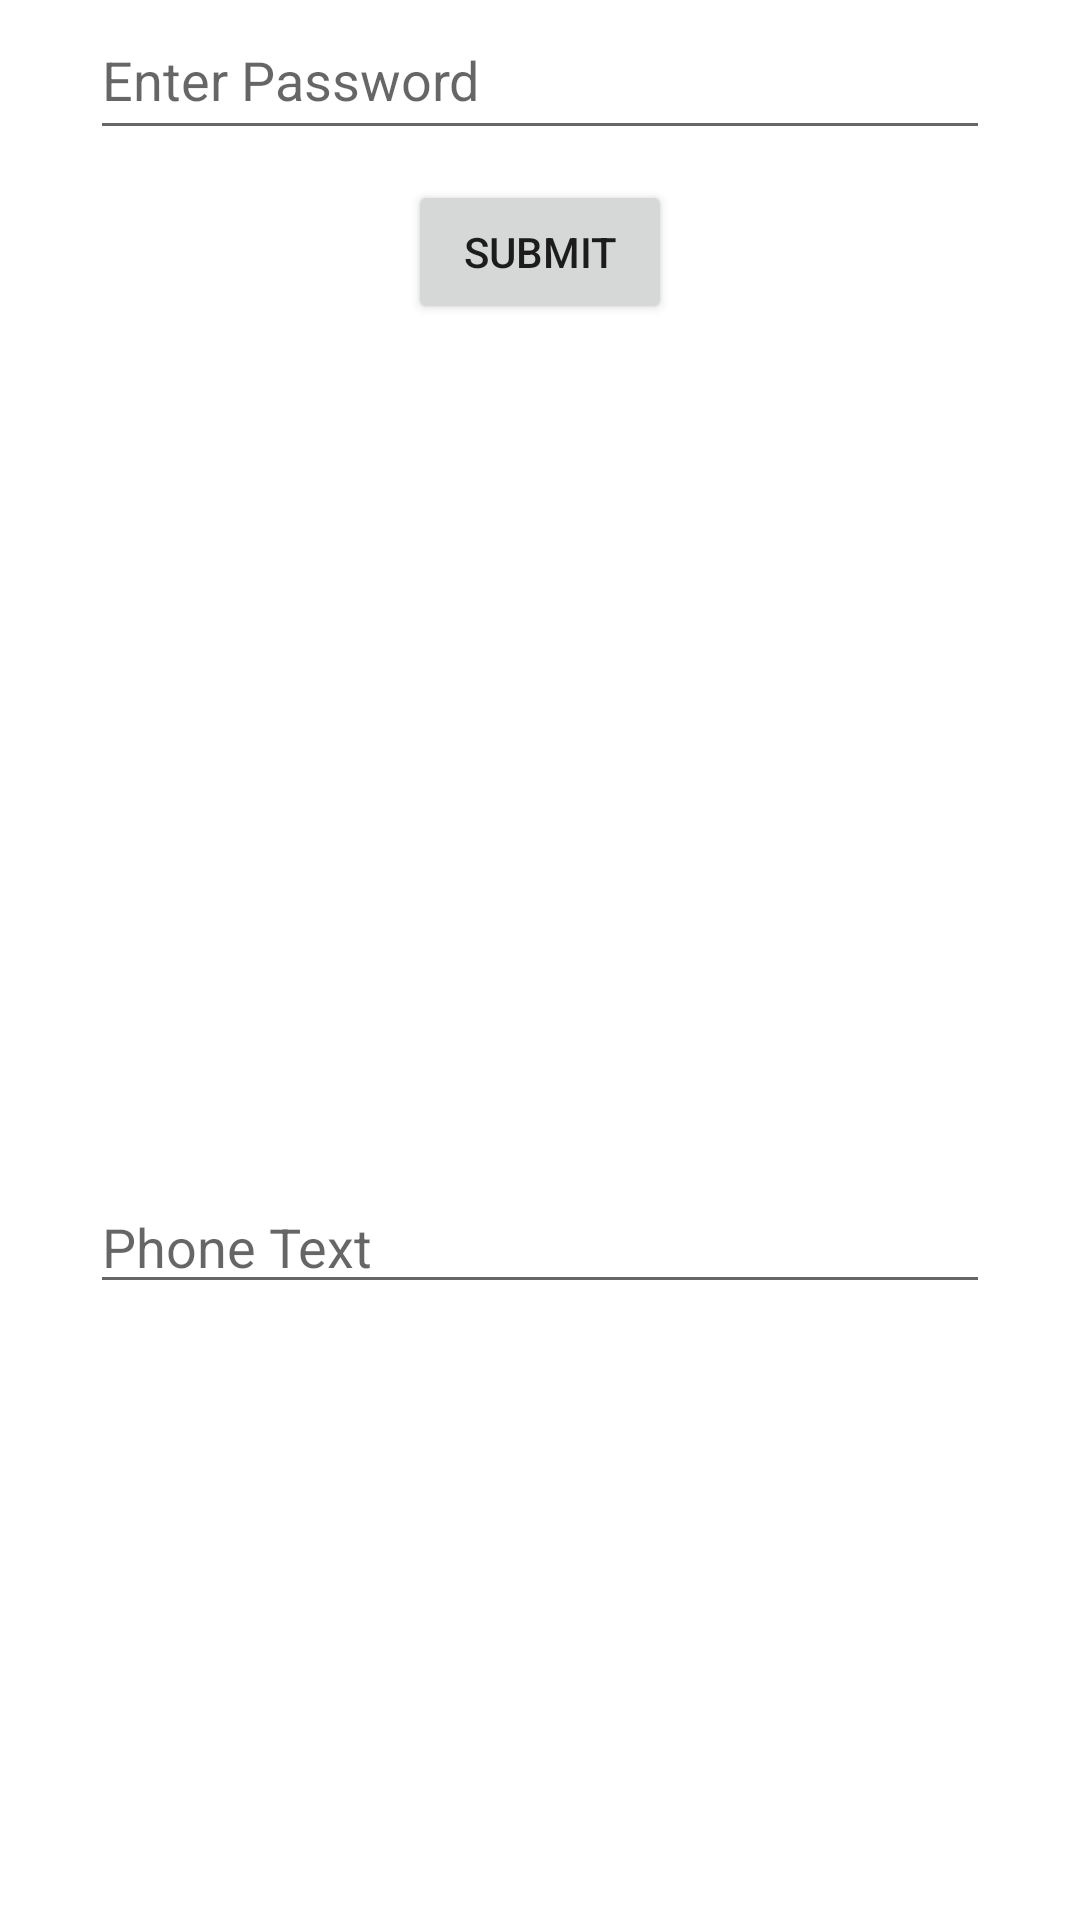

Write the Android layout XML for this screen, with the resource values it uses.
<!-- AndroidManifest.xml: application theme Theme.TextAndViewBinding -->
<!-- res/layout/textinput_main.xml -->
<?xml version="1.0" encoding="utf-8"?>
<androidx.constraintlayout.widget.ConstraintLayout xmlns:android="http://schemas.android.com/apk/res/android"
    xmlns:app="http://schemas.android.com/apk/res-auto"
    xmlns:tools="http://schemas.android.com/tools"
    android:layout_width="match_parent"
    android:layout_height="match_parent"
    tools:context=".TextInputLayoutActivity">













     <EditText
        android:id="@+id/editPassword"
        android:layout_width="300dp"
        android:layout_height="50dp"
        android:layout_marginTop="10dp"
        android:ems="10"
        android:hint="@string/enter_password"
        android:inputType="textPassword"
        app:layout_constraintEnd_toEndOf="parent"
        app:layout_constraintStart_toStartOf="parent"
        app:layout_constraintTop_toBottomOf="@+id/editUsername" />

    <Button
        android:id="@+id/btnSubmit"
        android:layout_width="wrap_content"
        android:layout_height="wrap_content"
        android:layout_marginTop="10dp"
        android:text="@string/submit"
        app:layout_constraintEnd_toEndOf="parent"
        app:layout_constraintStart_toStartOf="parent"
        app:layout_constraintTop_toBottomOf="@+id/editPassword" />

    <EditText
        android:id="@+id/editTextPhone"
        android:layout_width="300dp"
        android:layout_height="wrap_content"
        android:layout_marginTop="80dp"
        android:ems="10"
        android:hint="Phone Text"
        android:inputType="phone"
        app:layout_constraintBottom_toBottomOf="parent"
        app:layout_constraintEnd_toEndOf="parent"
        app:layout_constraintStart_toStartOf="parent"
        app:layout_constraintTop_toBottomOf="@+id/btnSubmit" />
</androidx.constraintlayout.widget.ConstraintLayout>
<!-- resources referenced by this layout -->
<resources>
  <string name="enter_password">Enter Password</string>
  <string name="enter_username">Enter Username</string>
  <string name="submit">Submit</string>
  <style name="Theme.TextAndViewBinding" parent="Theme.MaterialComponents.DayNight.DarkActionBar">
          
          <item name="colorPrimary">@color/purple_500</item>
          <item name="colorPrimaryVariant">@color/purple_700</item>
          <item name="colorOnPrimary">@color/white</item>
          
          <item name="colorSecondary">@color/teal_200</item>
          <item name="colorSecondaryVariant">@color/teal_700</item>
          <item name="colorOnSecondary">@color/black</item>
          
          <item name="android:statusBarColor">?attr/colorPrimaryVariant</item>
          
      </style>
  <!-- not gathered from this repository: default colours our renderer supplied (Android Studio template values) -->
  <color name="purple_500">#FF6200EE</color>
  <color name="purple_700">#FF3700B3</color>
  <color name="teal_200">#FF03DAC5</color>
  <color name="teal_700">#FF018786</color>
  <color name="black">#FF000000</color>
  <color name="white">#FFFFFFFF</color>
</resources>
